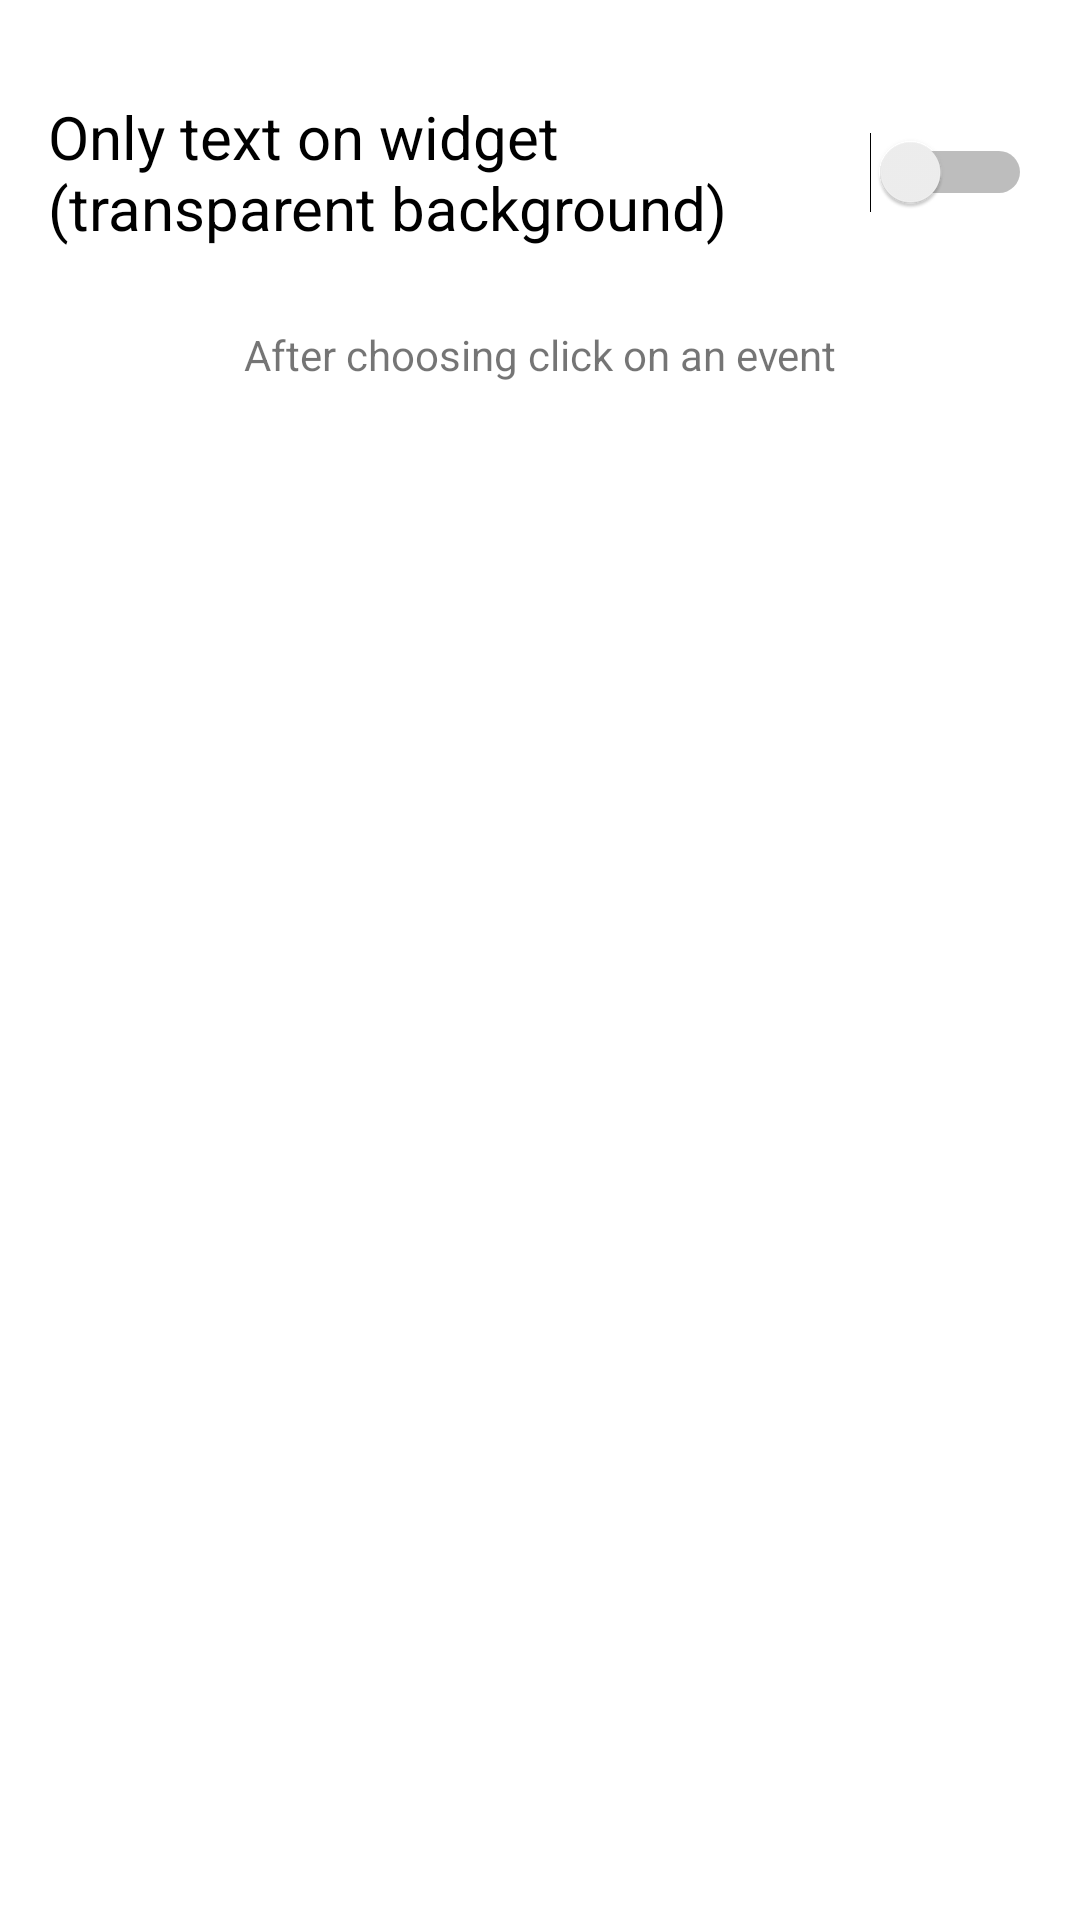

Write the Android layout XML for this screen, with the resource values it uses.
<!-- AndroidManifest.xml: application theme AppTheme -->
<!-- res/layout/activity_app_widget_configure.xml -->
<?xml version="1.0" encoding="utf-8"?>

<ScrollView
  xmlns:android="http://schemas.android.com/apk/res/android"
  android:layout_width="match_parent"
  android:layout_height="match_parent"
  android:fillViewport="true">

  <LinearLayout
    xmlns:android="http://schemas.android.com/apk/res/android"
    xmlns:tools="http://schemas.android.com/tools"
    android:id="@+id/activity_app_widget_configure"
    android:layout_width="match_parent"
    android:layout_height="wrap_content"
    android:paddingTop="@dimen/activity_vertical_margin"
    android:paddingBottom="@dimen/activity_vertical_margin"
    android:paddingLeft="@dimen/activity_horizontal_margin"
    android:paddingRight="@dimen/activity_horizontal_margin"
    android:orientation="vertical"
    tools:context="com.arkadiusz.dayscounter.activities.AppWidgetConfigureActivity">

    <Switch
      android:id="@+id/transparentSwitch"
      android:layout_width="match_parent"
      android:layout_height="wrap_content"
      android:layout_marginTop="16dp"
      android:text="@string/widget_configuration_switch"
      android:textSize="20sp"/>

    <TextView
      android:layout_width="match_parent"
      android:layout_height="wrap_content"
      android:layout_marginTop="26dp"
      android:gravity="center"
      android:text="@string/widget_configuration_title"/>

    <ListView
      android:id="@+id/eventListView"
      android:layout_width="match_parent"
      android:layout_height="wrap_content">

    </ListView>


  </LinearLayout>


</ScrollView>
<!-- resources referenced by this layout -->
<resources>
  <dimen name="activity_horizontal_margin">16dp</dimen>
  <dimen name="activity_vertical_margin">16dp</dimen>
  <string name="widget_configuration_switch">Only text on widget\n(transparent background)</string>
  <string name="widget_configuration_title">After choosing click on an event</string>
  <style name="AppTheme" parent="Theme.MaterialComponents.DayNight">
          <item name="colorPrimary">@color/colorPrimary</item>
          <item name="colorPrimaryVariant">@color/colorPrimaryDark</item>
          <item name="colorSecondary">@color/colorAccent</item>
          <item name="colorOnSecondary">@color/white</item>
  
          <item name="android:statusBarColor">@color/white</item>
          <item name="android:windowLightStatusBar">true</item>
  
          <item name="actionBarTheme">@style/ThemeOverlay.App.ActionBar</item>
          <item name="checkboxStyle">@style/Widget.App.Checkbox</item>
  
          <item name="shapeAppearanceSmallComponent">@style/ShapeAppearance.App.SmallComponent</item>
          <item name="shapeAppearanceMediumComponent">@style/ShapeAppearance.App.MediumComponent
          </item>
          <item name="shapeAppearanceLargeComponent">@style/ShapeAppearance.App.LargeComponent</item>
      </style>
  <color name="colorPrimary">#34495e</color>
  <color name="colorPrimaryDark">#2c3e50</color>
  <color name="colorAccent">#f2845b</color>
  <color name="white">#FFFFFF</color>
  <style name="ThemeOverlay.App.ActionBar" parent="">
          <item name="colorPrimary">@color/white</item>
          <item name="colorOnPrimary">@color/black</item>
      </style>
  <style name="Widget.App.Checkbox" parent="Widget.MaterialComponents.CompoundButton.CheckBox">
          <item name="android:minWidth">0dp</item>
          <item name="android:minHeight">0dp</item>
      </style>
  <style name="ShapeAppearance.App.SmallComponent" parent="ShapeAppearance.MaterialComponents.SmallComponent">
          <item name="cornerSize">4dp</item>
      </style>
  <style name="ShapeAppearance.App.MediumComponent" parent="ShapeAppearance.MaterialComponents.MediumComponent">
          <item name="cornerSize">8dp</item>
      </style>
  <style name="ShapeAppearance.App.LargeComponent" parent="ShapeAppearance.MaterialComponents.LargeComponent">
          <item name="cornerSize">4dp</item>
      </style>
  <color name="black">#000000</color>
</resources>
